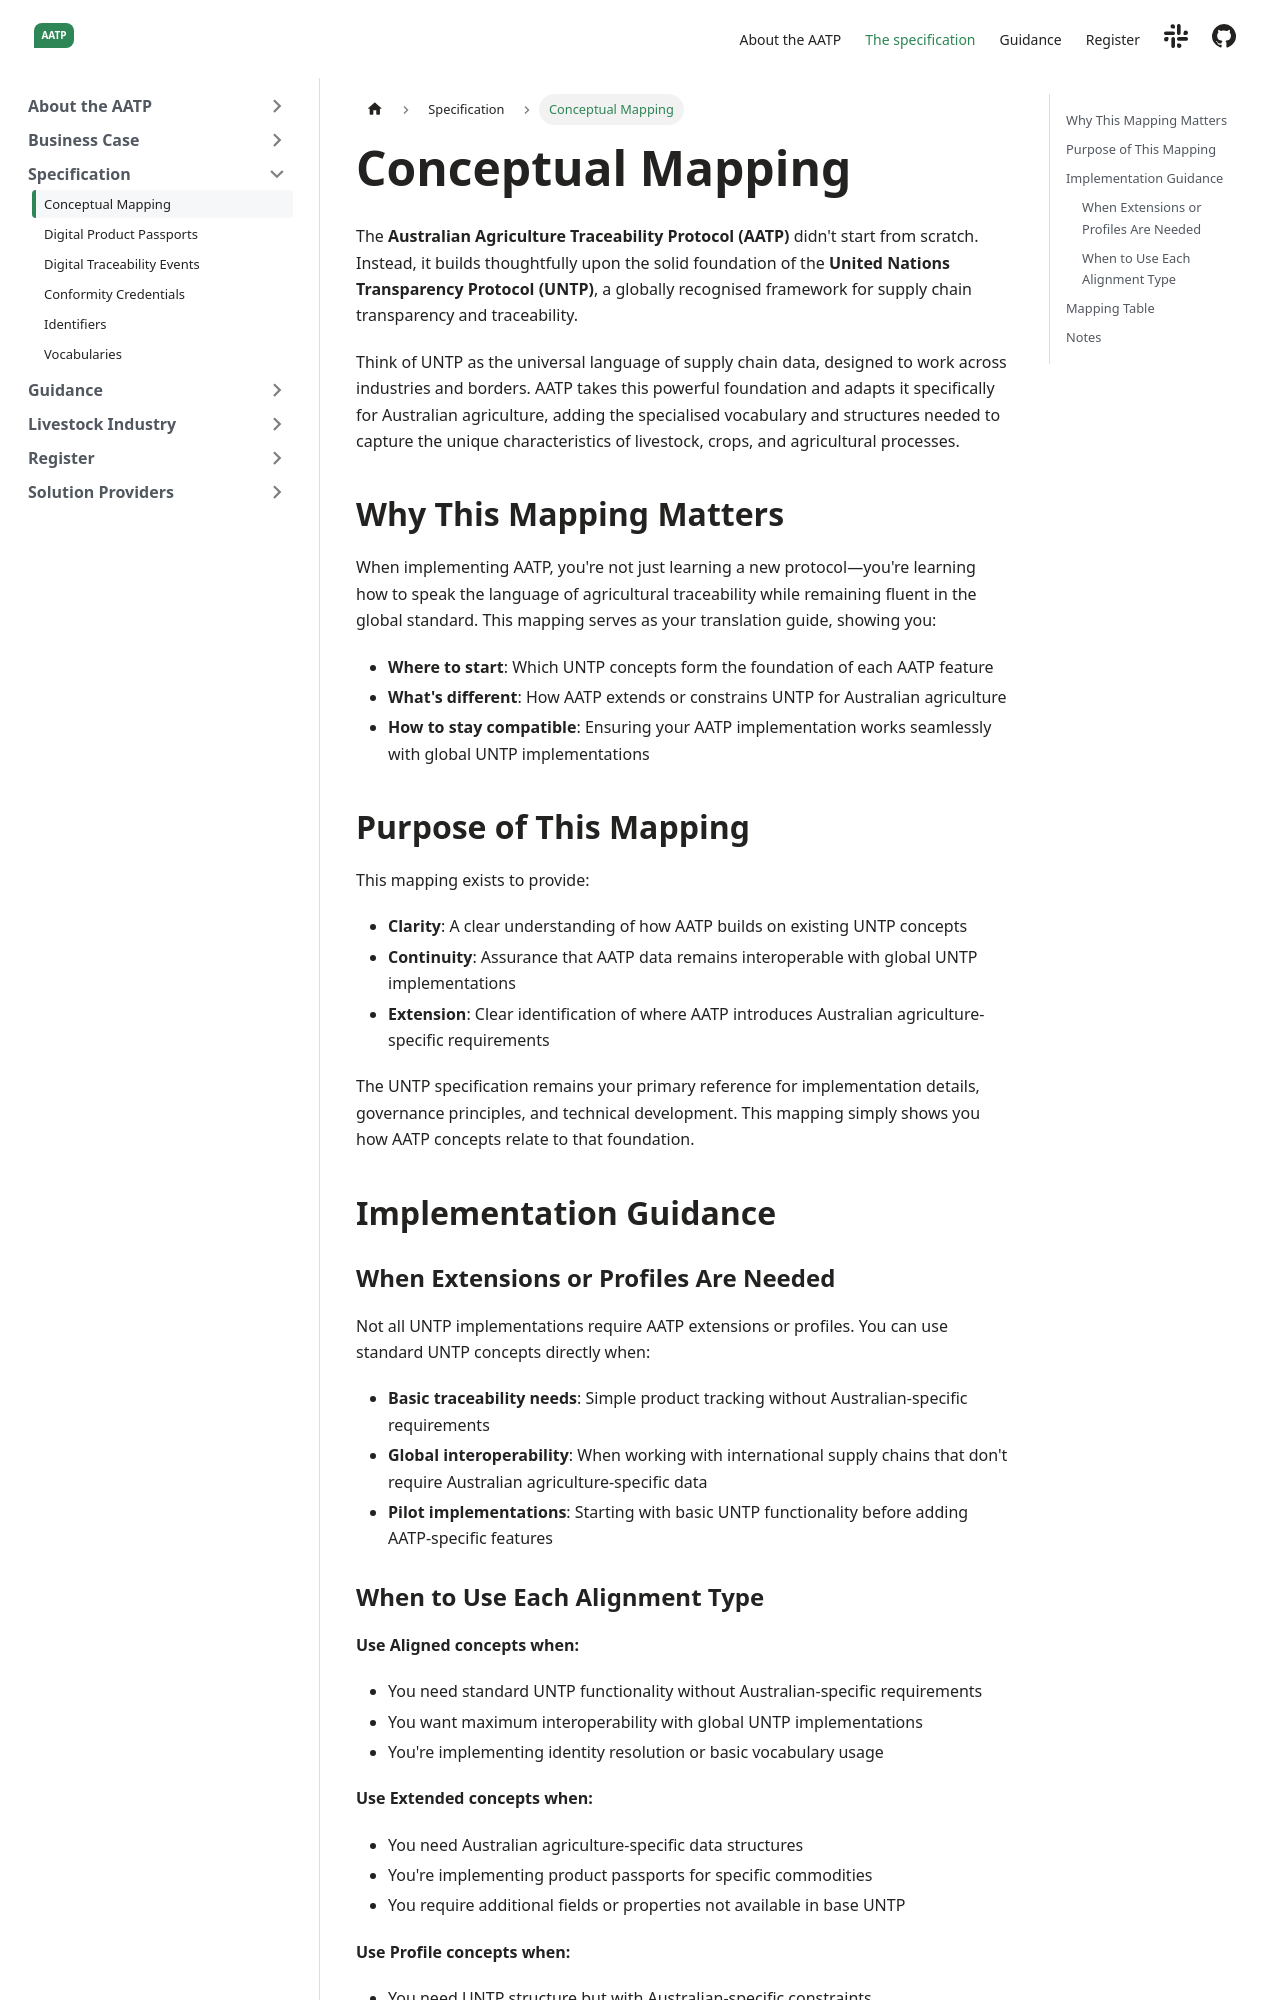

repository: FACRC-AgTrace/AATP · page: docs/specification/ConceptualMapping/index.html · generator: docusaurus

---
sidebar_position: 1
title: Conceptual Mapping
---

import UntpLink from '../../src/components/UntpLink';

# Conceptual Mapping

The **Australian Agriculture Traceability Protocol (AATP)** didn't start from scratch. Instead, it builds thoughtfully upon the solid foundation of the **United Nations Transparency Protocol (UNTP)**, a globally recognised framework for supply chain transparency and traceability.

Think of UNTP as the universal language of supply chain data, designed to work across industries and borders. AATP takes this powerful foundation and adapts it specifically for Australian agriculture, adding the specialised vocabulary and structures needed to capture the unique characteristics of livestock, crops, and agricultural processes.

## Why This Mapping Matters

When implementing AATP, you're not just learning a new protocol—you're learning how to speak the language of agricultural traceability while remaining fluent in the global standard. This mapping serves as your translation guide, showing you:

- **Where to start**: Which UNTP concepts form the foundation of each AATP feature
- **What's different**: How AATP extends or constrains UNTP for Australian agriculture
- **How to stay compatible**: Ensuring your AATP implementation works seamlessly with global UNTP implementations

## Purpose of This Mapping

This mapping exists to provide:

- **Clarity**: A clear understanding of how AATP builds on existing UNTP concepts
- **Continuity**: Assurance that AATP data remains interoperable with global UNTP implementations  
- **Extension**: Clear identification of where AATP introduces Australian agriculture-specific requirements

The UNTP specification remains your primary reference for implementation details, governance principles, and technical development. This mapping simply shows you how AATP concepts relate to that foundation.

## Implementation Guidance

### When Extensions or Profiles Are Needed

Not all UNTP implementations require AATP extensions or profiles. You can use standard UNTP concepts directly when:

- **Basic traceability needs**: Simple product tracking without Australian-specific requirements
- **Global interoperability**: When working with international supply chains that don't require Australian agriculture-specific data
- **Pilot implementations**: Starting with basic UNTP functionality before adding AATP-specific features

### When to Use Each Alignment Type

**Use Aligned concepts when:**
- You need standard UNTP functionality without Australian-specific requirements
- You want maximum interoperability with global UNTP implementations
- You're implementing identity resolution or basic vocabulary usage

**Use Extended concepts when:**
- You need Australian agriculture-specific data structures
- You're implementing product passports for specific commodities
- You require additional fields or properties not available in base UNTP

**Use Profile concepts when:**
- You need UNTP structure but with Australian-specific constraints
- You're implementing traceability events or conformity credentials
- You want to leverage UNTP's proven data model with local requirements
